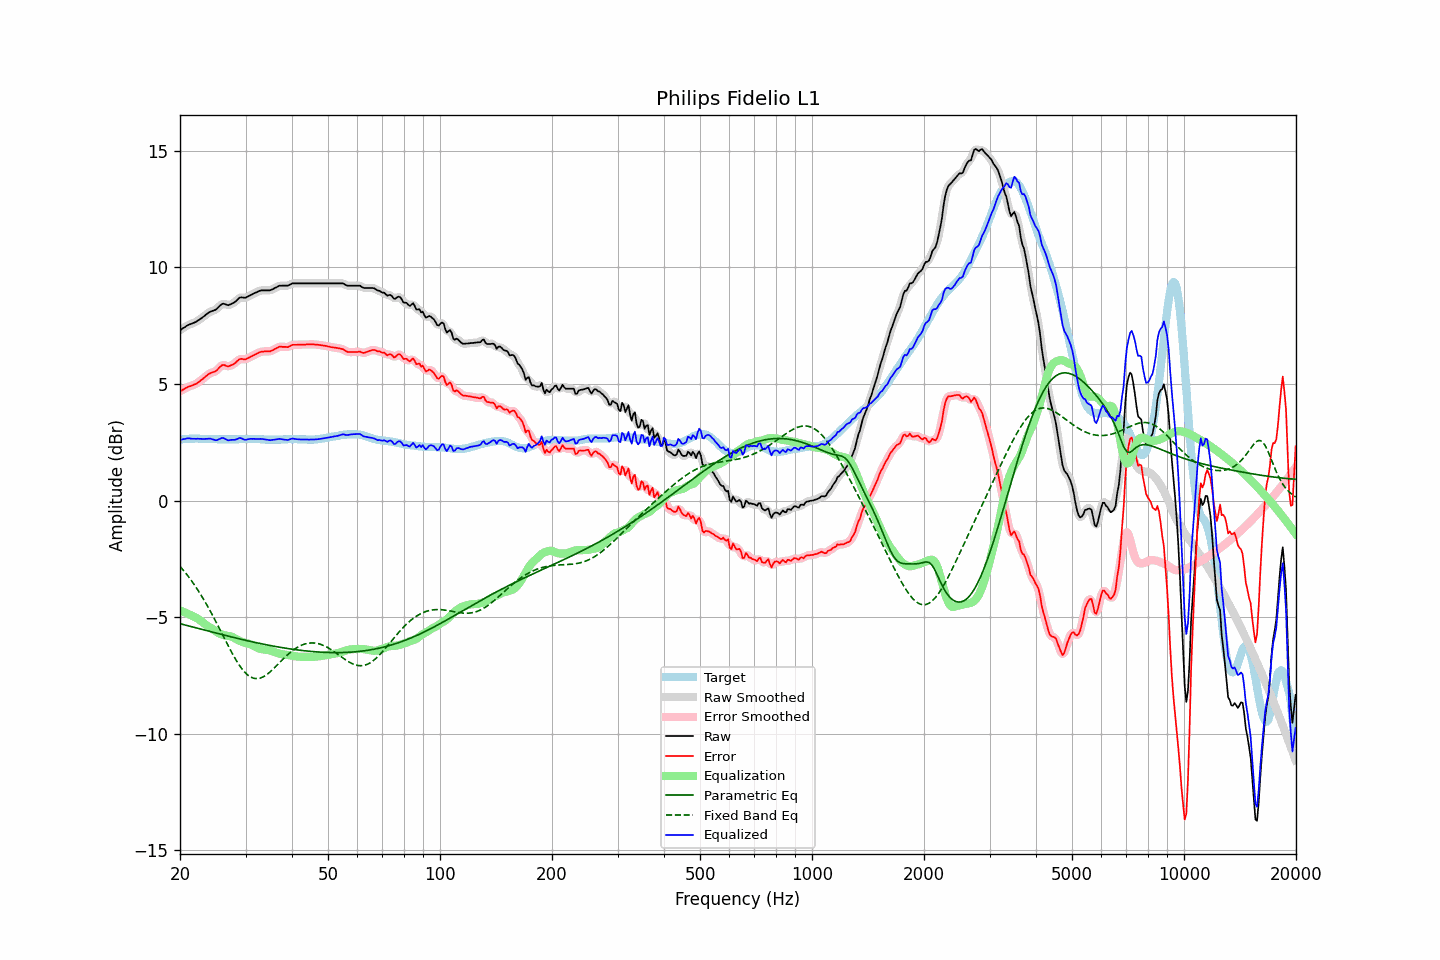

Values plotted in this chart, from the file beside it:
frequency, raw, error, smoothed, error_smoothed, equalization, parametric_eq, fixed_band_eq, equalized_raw, equalized_smoothed, target
20.00, 7.31, 4.69, 7.31, 4.69, -4.71, -5.28, -2.82, 2.60, 2.60, 2.62
20.20, 7.35, 4.72, 7.35, 4.73, -4.73, -5.30, -2.90, 2.61, 2.62, 2.63
20.40, 7.40, 4.76, 7.40, 4.77, -4.76, -5.31, -2.98, 2.64, 2.64, 2.64
20.61, 7.44, 4.80, 7.44, 4.80, -4.79, -5.33, -3.06, 2.64, 2.65, 2.64
20.81, 7.49, 4.84, 7.49, 4.84, -4.82, -5.35, -3.15, 2.66, 2.66, 2.65
21.02, 7.53, 4.88, 7.52, 4.88, -4.86, -5.37, -3.24, 2.67, 2.67, 2.65
21.23, 7.56, 4.90, 7.56, 4.90, -4.89, -5.39, -3.33, 2.67, 2.67, 2.66
21.44, 7.58, 4.92, 7.58, 4.93, -4.92, -5.40, -3.42, 2.65, 2.66, 2.66
21.66, 7.61, 4.95, 7.61, 4.95, -4.95, -5.42, -3.52, 2.65, 2.65, 2.66
21.87, 7.64, 4.98, 7.64, 4.98, -4.99, -5.44, -3.62, 2.65, 2.65, 2.66
22.09, 7.67, 5.00, 7.67, 5.01, -5.02, -5.46, -3.72, 2.65, 2.65, 2.67
22.31, 7.72, 5.05, 7.71, 5.05, -5.06, -5.48, -3.82, 2.66, 2.65, 2.67
22.54, 7.76, 5.10, 7.76, 5.10, -5.11, -5.49, -3.93, 2.65, 2.65, 2.66
22.76, 7.81, 5.16, 7.81, 5.16, -5.16, -5.51, -4.04, 2.65, 2.65, 2.65
22.99, 7.86, 5.21, 7.86, 5.21, -5.22, -5.53, -4.15, 2.64, 2.64, 2.65
23.22, 7.91, 5.26, 7.91, 5.27, -5.27, -5.55, -4.27, 2.64, 2.64, 2.65
23.45, 7.97, 5.33, 7.97, 5.33, -5.32, -5.57, -4.39, 2.65, 2.64, 2.64
23.69, 8.02, 5.38, 8.02, 5.38, -5.37, -5.58, -4.51, 2.65, 2.65, 2.64
23.92, 8.07, 5.43, 8.07, 5.43, -5.41, -5.60, -4.63, 2.66, 2.66, 2.64
24.16, 8.11, 5.47, 8.10, 5.47, -5.45, -5.62, -4.76, 2.66, 2.65, 2.64
24.40, 8.13, 5.49, 8.13, 5.50, -5.50, -5.64, -4.89, 2.63, 2.64, 2.64
24.65, 8.16, 5.52, 8.15, 5.52, -5.54, -5.66, -5.02, 2.62, 2.61, 2.64
24.89, 8.18, 5.54, 8.19, 5.55, -5.59, -5.67, -5.15, 2.59, 2.60, 2.64
25.14, 8.23, 5.59, 8.24, 5.60, -5.64, -5.69, -5.28, 2.59, 2.60, 2.64
25.39, 8.30, 5.67, 8.30, 5.67, -5.68, -5.71, -5.42, 2.62, 2.62, 2.63
25.65, 8.37, 5.74, 8.37, 5.74, -5.71, -5.73, -5.55, 2.66, 2.66, 2.63
25.91, 8.43, 5.80, 8.42, 5.79, -5.74, -5.74, -5.69, 2.69, 2.68, 2.63
26.16, 8.45, 5.82, 8.44, 5.81, -5.76, -5.76, -5.82, 2.68, 2.67, 2.63
26.43, 8.43, 5.80, 8.43, 5.80, -5.78, -5.78, -5.96, 2.65, 2.65, 2.63
26.69, 8.40, 5.77, 8.40, 5.78, -5.79, -5.80, -6.10, 2.61, 2.61, 2.63
26.96, 8.38, 5.75, 8.39, 5.77, -5.80, -5.81, -6.23, 2.58, 2.59, 2.63
27.23, 8.41, 5.78, 8.40, 5.78, -5.81, -5.83, -6.36, 2.60, 2.59, 2.63
27.50, 8.44, 5.81, 8.43, 5.81, -5.83, -5.85, -6.49, 2.60, 2.60, 2.63
27.77, 8.47, 5.84, 8.47, 5.84, -5.86, -5.86, -6.61, 2.61, 2.61, 2.63
28.05, 8.51, 5.88, 8.51, 5.89, -5.90, -5.88, -6.74, 2.61, 2.61, 2.63
28.33, 8.57, 5.94, 8.57, 5.95, -5.94, -5.90, -6.85, 2.63, 2.63, 2.63
28.62, 8.64, 6.01, 8.64, 6.01, -5.98, -5.91, -6.97, 2.66, 2.66, 2.63
28.90, 8.70, 6.06, 8.69, 6.06, -6.01, -5.93, -7.07, 2.69, 2.68, 2.64
29.19, 8.72, 6.08, 8.71, 6.07, -6.04, -5.95, -7.17, 2.68, 2.67, 2.64
29.48, 8.71, 6.07, 8.71, 6.07, -6.06, -5.96, -7.25, 2.64, 2.65, 2.64
29.78, 8.70, 6.05, 8.71, 6.06, -6.08, -5.98, -7.34, 2.62, 2.62, 2.65
30.08, 8.71, 6.06, 8.72, 6.07, -6.10, -5.99, -7.41, 2.61, 2.61, 2.65
30.38, 8.75, 6.10, 8.74, 6.10, -6.12, -6.01, -7.47, 2.63, 2.62, 2.65
30.68, 8.78, 6.13, 8.78, 6.13, -6.14, -6.03, -7.52, 2.64, 2.64, 2.65
30.99, 8.82, 6.17, 8.82, 6.17, -6.17, -6.04, -7.57, 2.65, 2.65, 2.65
31.30, 8.85, 6.20, 8.85, 6.20, -6.20, -6.06, -7.60, 2.65, 2.65, 2.65
31.61, 8.89, 6.24, 8.89, 6.24, -6.24, -6.07, -7.62, 2.65, 2.65, 2.65
31.93, 8.92, 6.27, 8.92, 6.28, -6.28, -6.09, -7.63, 2.64, 2.64, 2.65
32.24, 8.95, 6.31, 8.95, 6.31, -6.31, -6.10, -7.63, 2.64, 2.64, 2.64
32.57, 8.98, 6.34, 8.98, 6.34, -6.34, -6.12, -7.62, 2.64, 2.64, 2.64
32.89, 9.01, 6.37, 9.00, 6.37, -6.36, -6.13, -7.61, 2.65, 2.64, 2.64
33.22, 9.02, 6.39, 9.02, 6.39, -6.37, -6.14, -7.58, 2.64, 2.64, 2.63
33.55, 9.02, 6.39, 9.02, 6.40, -6.39, -6.16, -7.55, 2.63, 2.63, 2.63
33.89, 9.02, 6.40, 9.02, 6.40, -6.39, -6.17, -7.51, 2.62, 2.62, 2.62
34.23, 9.02, 6.40, 9.02, 6.40, -6.40, -6.19, -7.46, 2.61, 2.61, 2.62
34.57, 9.02, 6.40, 9.02, 6.40, -6.41, -6.20, -7.41, 2.60, 2.60, 2.62
34.92, 9.02, 6.40, 9.03, 6.41, -6.43, -6.21, -7.35, 2.59, 2.60, 2.62
35.27, 9.05, 6.43, 9.05, 6.43, -6.45, -6.23, -7.29, 2.60, 2.60, 2.62
35.62, 9.08, 6.46, 9.08, 6.46, -6.48, -6.24, -7.22, 2.60, 2.60, 2.62
35.97, 9.12, 6.50, 9.12, 6.50, -6.50, -6.25, -7.15, 2.62, 2.61, 2.62
... 635 more rows
